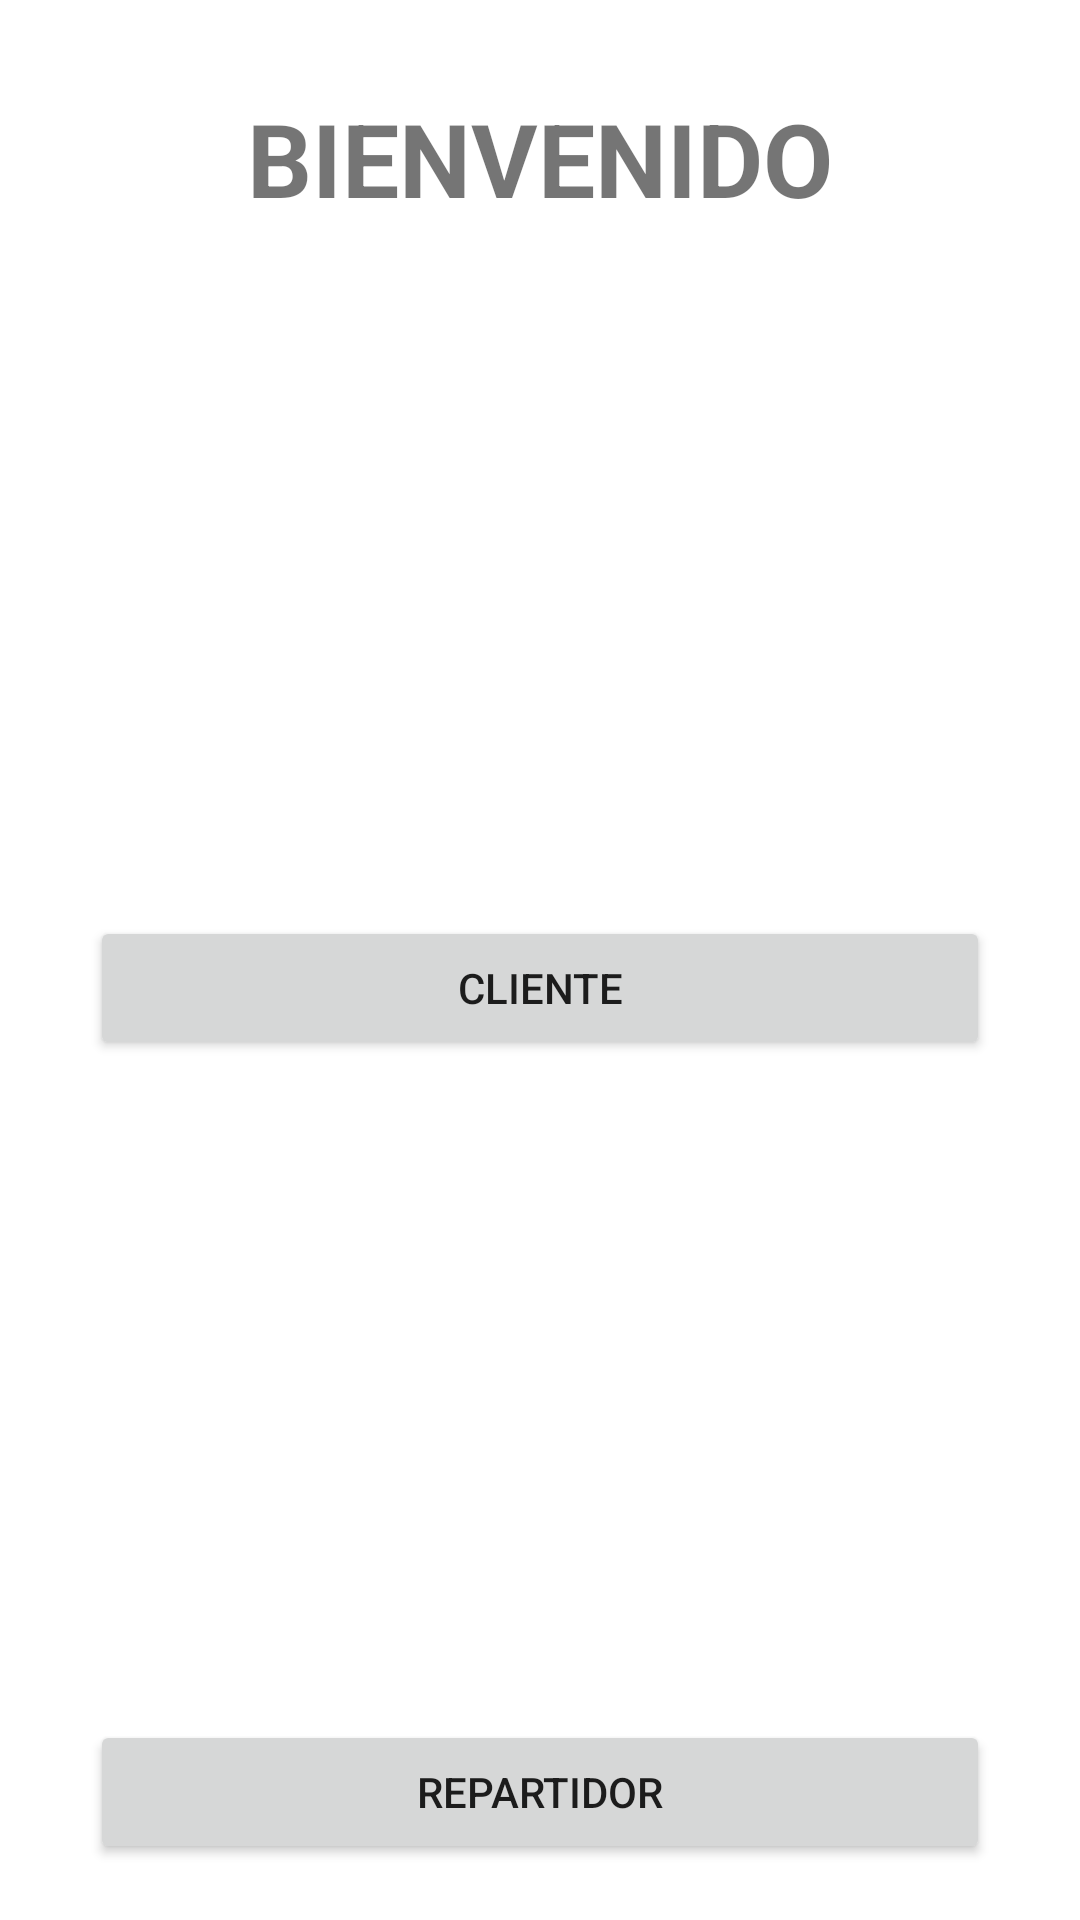

Produce the Android XML layout that renders to this screen, including the resource entries it uses.
<!-- AndroidManifest.xml: application theme Theme.AppPedidos -->
<!-- res/layout/activity_pantalla_principal.xml -->
<?xml version="1.0" encoding="utf-8"?>
<androidx.constraintlayout.widget.ConstraintLayout xmlns:android="http://schemas.android.com/apk/res/android"
    xmlns:app="http://schemas.android.com/apk/res-auto"
    xmlns:tools="http://schemas.android.com/tools"
    android:layout_width="match_parent"
    android:layout_height="match_parent"
    tools:context=".PantallaPrincipal">

    <Button
        android:id="@+id/btnUsuario"
        android:layout_width="0dp"
        android:layout_height="wrap_content"
        android:layout_marginStart="30dp"
        android:layout_marginTop="30dp"
        android:layout_marginEnd="30dp"
        android:text="CLIENTE"
        app:layout_constraintEnd_toEndOf="parent"
        app:layout_constraintStart_toStartOf="parent"
        app:layout_constraintTop_toBottomOf="@+id/imageView3" />

    <Button
        android:id="@+id/btnRepartidor"
        android:layout_width="0dp"
        android:layout_height="wrap_content"
        android:layout_marginStart="30dp"
        android:layout_marginTop="30dp"
        android:layout_marginEnd="30dp"
        android:text="REPARTIDOR"
        app:layout_constraintEnd_toEndOf="parent"
        app:layout_constraintStart_toStartOf="parent"
        app:layout_constraintTop_toBottomOf="@+id/imageView2" />

    <ImageView
        android:id="@+id/imageView2"
        android:layout_width="140dp"
        android:layout_height="140dp"
        android:layout_marginStart="30dp"
        android:layout_marginTop="50dp"
        android:layout_marginEnd="30dp"
        app:layout_constraintEnd_toEndOf="parent"
        app:layout_constraintStart_toStartOf="parent"
        app:layout_constraintTop_toBottomOf="@+id/btnUsuario"
        app:srcCompat="@drawable/repartidor" />

    <ImageView
        android:id="@+id/imageView3"
        android:layout_width="150dp"
        android:layout_height="150dp"
        android:layout_marginStart="30dp"
        android:layout_marginTop="50dp"
        android:layout_marginEnd="30dp"
        app:layout_constraintEnd_toEndOf="parent"
        app:layout_constraintStart_toStartOf="parent"
        app:layout_constraintTop_toBottomOf="@+id/textView6"
        app:srcCompat="@drawable/cliente" />

    <TextView
        android:id="@+id/textView6"
        android:layout_width="wrap_content"
        android:layout_height="wrap_content"
        android:layout_marginStart="30dp"
        android:layout_marginTop="30dp"
        android:layout_marginEnd="30dp"
        android:text="BIENVENIDO"
        android:textSize="34sp"
        android:textStyle="bold"
        app:layout_constraintEnd_toEndOf="parent"
        app:layout_constraintStart_toStartOf="parent"
        app:layout_constraintTop_toTopOf="parent" />
</androidx.constraintlayout.widget.ConstraintLayout>
<!-- resources referenced by this layout -->
<resources>
  <style name="Theme.AppPedidos" parent="Theme.MaterialComponents.DayNight.DarkActionBar">
          
          <item name="colorPrimary">@color/purple_500</item>
          <item name="colorPrimaryVariant">@color/purple_700</item>
          <item name="colorOnPrimary">@color/white</item>
          
          <item name="colorSecondary">@color/teal_200</item>
          <item name="colorSecondaryVariant">@color/teal_700</item>
          <item name="colorOnSecondary">@color/black</item>
          
          <item name="android:statusBarColor" tools:targetApi="l">?attr/colorPrimaryVariant</item>
          
      </style>
  <!-- not gathered from this repository: default colours our renderer supplied (Android Studio template values) -->
  <color name="purple_500">#FF6200EE</color>
  <color name="purple_700">#FF3700B3</color>
  <color name="teal_200">#FF03DAC5</color>
  <color name="teal_700">#FF018786</color>
  <color name="black">#FF000000</color>
  <color name="white">#FFFFFFFF</color>
</resources>
